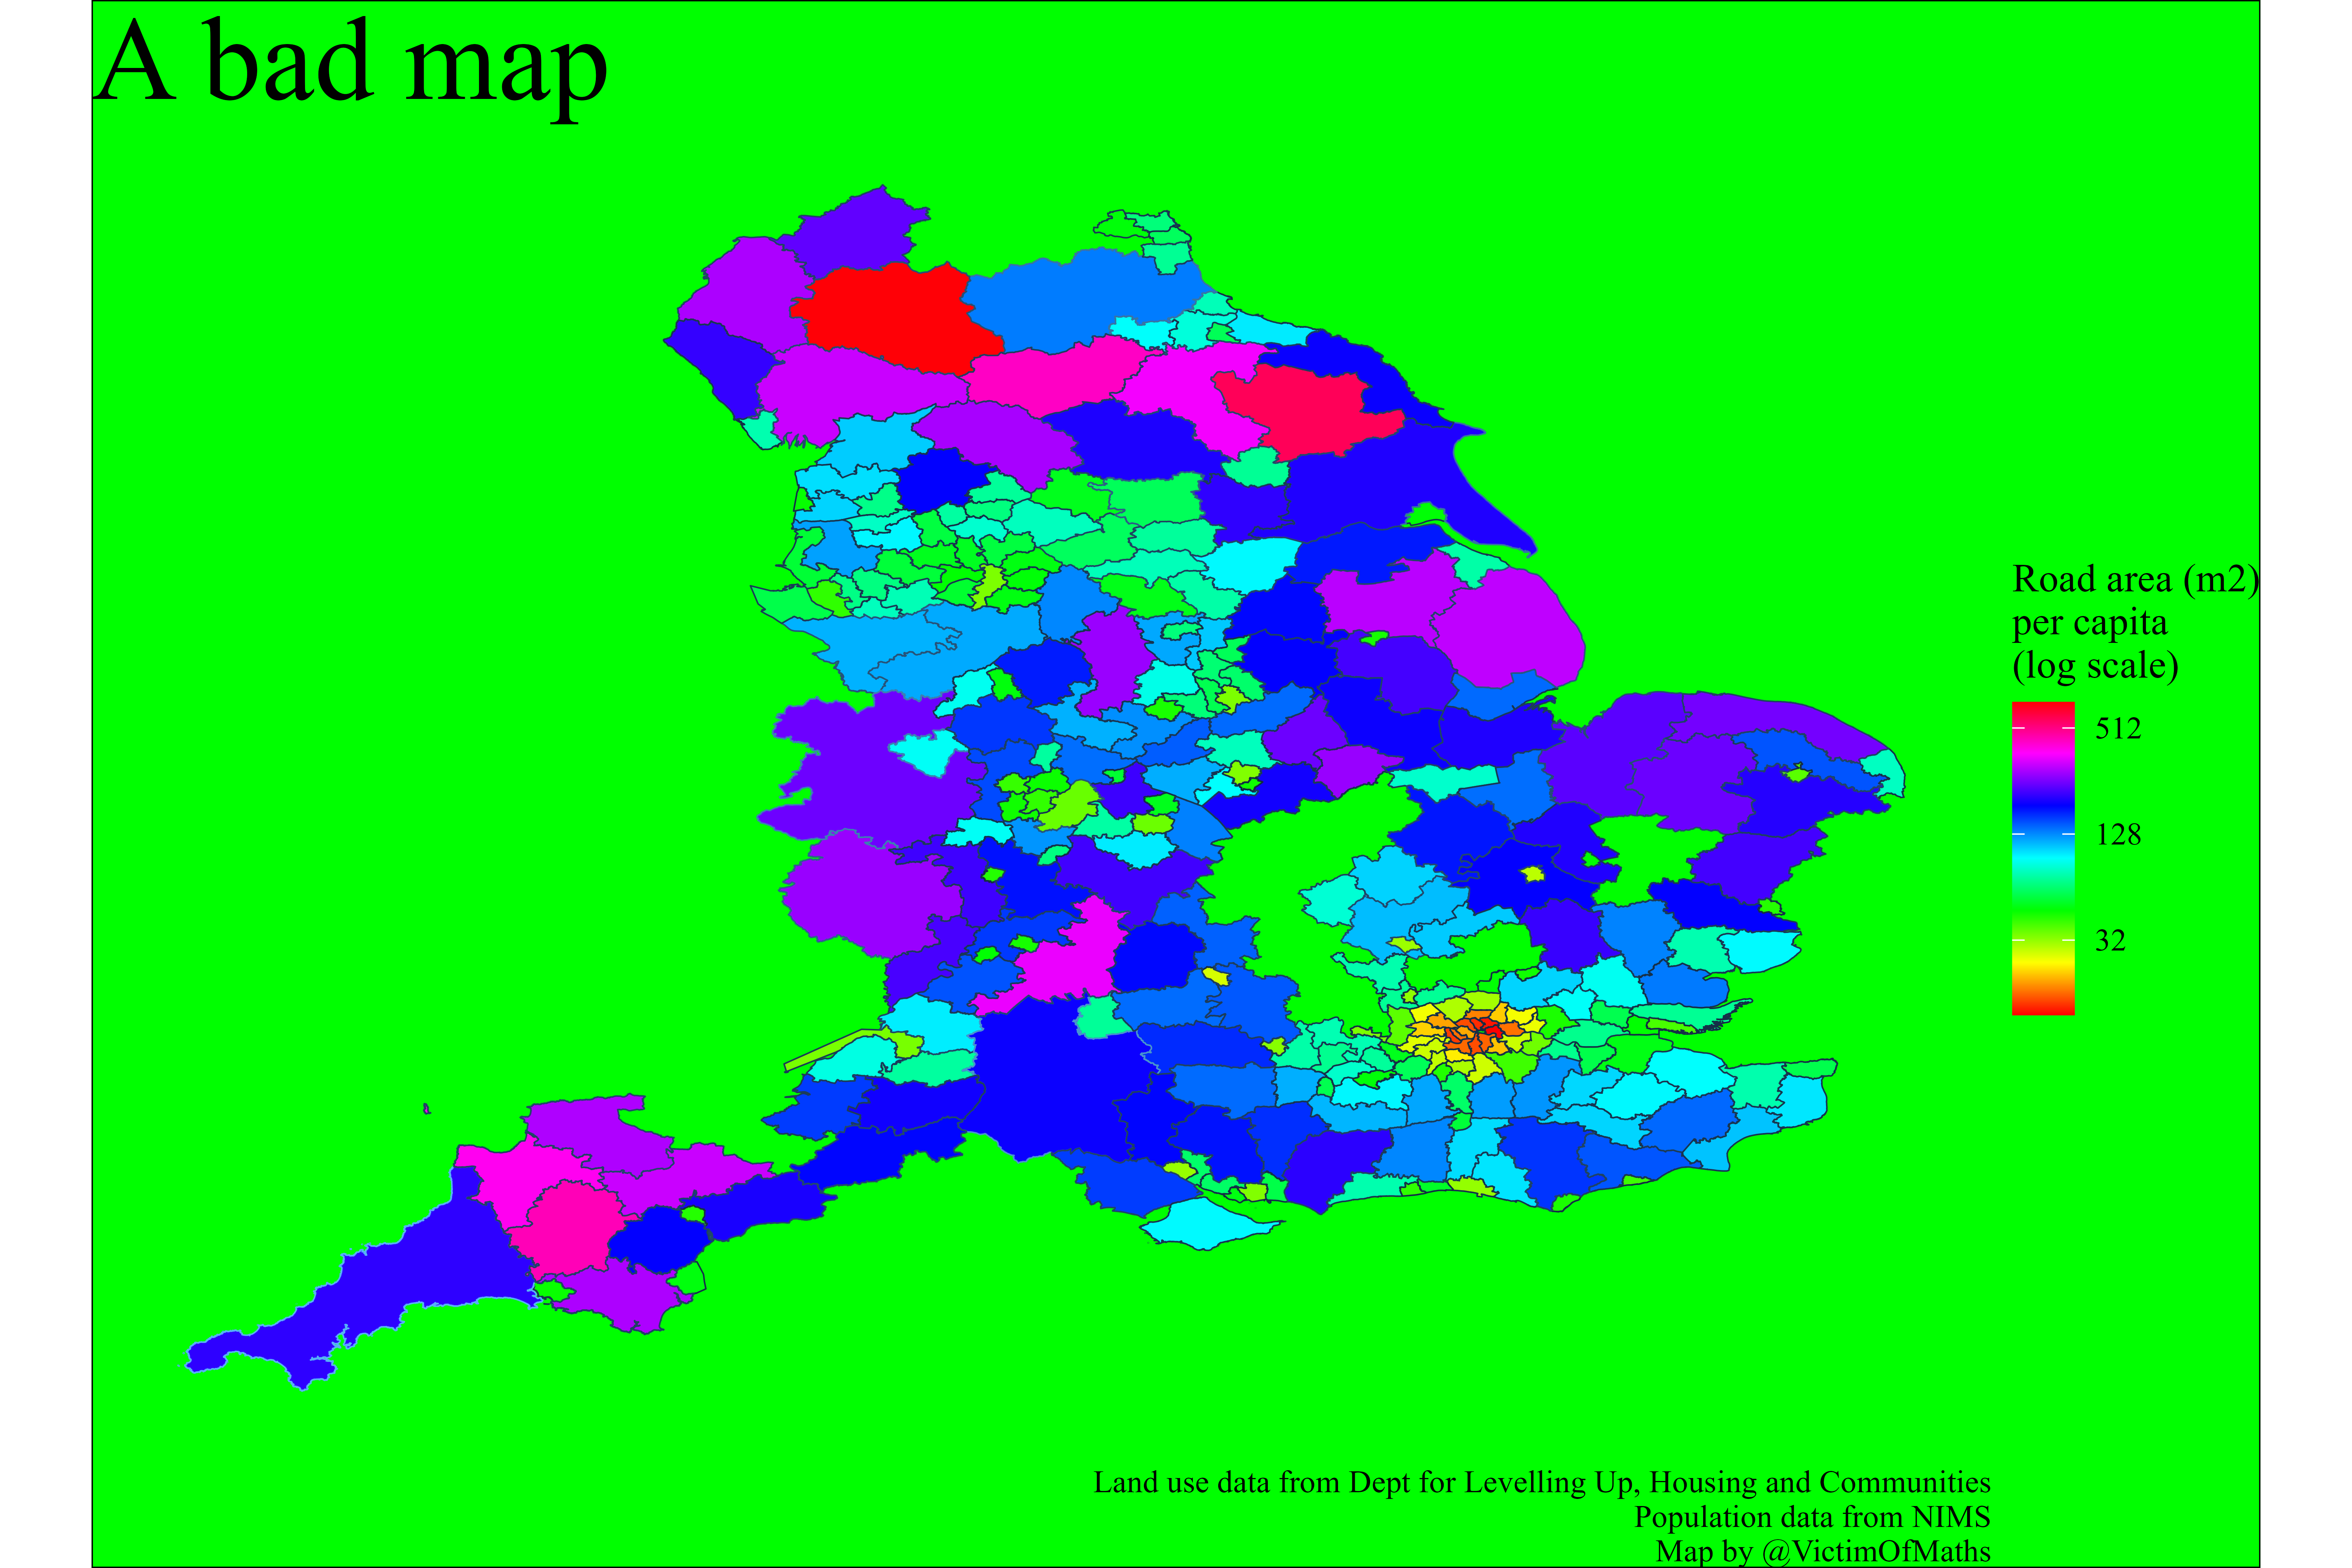

Generate this figure with R:
rm(list=ls())

library(curl)
library(readxl)
library(readODS)
library(tidyverse)
library(sf)
library(paletteer)
library(ragg)
library(extrafont)

#Download land use data
temp <- tempfile()
source <- ("https://assets.publishing.service.gov.uk/government/uploads/system/uploads/attachment_data/file/1113459/Live_Tables_-_Land_Use_Stock_2022.ods")
temp <- curl_download(url=source, destfile=temp, quiet=FALSE, mode="wb")

landdata <- read_ods(temp, sheet="P400b", range="A6:R328") %>% 
  select(`ONS code`, `Highways and road transport`) %>% 
  set_names("LADcode", "roadarea")
  
#Download inappropriate population data from NIMS
temp <- tempfile()
source <- ("https://api.coronavirus.data.gov.uk/v2/data?areaType=ltla&metric=VaccineRegisterPopulationByVaccinationDate&format=csv")
temp <- curl_download(url=source, destfile=temp, quiet=FALSE, mode="wb")
  
popdata  <- read.csv(temp) %>% 
  filter(date==max(date)) %>% 
  select(-c(date, areaType)) %>% 
  set_names("LADcode", "areaName", "pop")

data <- landdata %>% 
  merge(popdata) %>% 
  mutate(roadspercap=roadarea*10000/pop)

#Download wrong shapefile
temp <- tempfile()
temp2 <- tempfile()
source <- "https://opendata.arcgis.com/api/v3/datasets/4e50abbc857044afa2c8b81d0cff255e_0/downloads/data?format=shp&spatialRefId=27700&where=1%3D1"
temp <- curl_download(url=source, destfile=temp, quiet=FALSE, mode="wb")
unzip(zipfile=temp, exdir=temp2)

#The actual shapefile has a different name each time you download it, so need to fish the name out of the unzipped file
name <- list.files(temp2, pattern=".shp")
shapefile <- st_read(file.path(temp2, name)) %>% 
  rename("LADcode"="lad11cd")

#Put it in a stupid projection
map.data <- full_join(shapefile, data, by="LADcode") %>% 
  st_transform(crs = st_crs("EPSG:4087"))

#separate out the Isle of Wight
IoW <- map.data %>% 
  filter(areaName=="Isle of Wight") %>% 
  st_geometry()

#Rotate it 180degrees
IoW_c <- st_centroid(IoW)
rot = function(a) matrix(c(cos(a), sin(a), -sin(a), cos(a)), 2, 2)   
IoW2 <- (IoW-IoW_c)*rot(pi)*1.2+IoW_c 

#Faff about
test <-  map.data %>% 
  filter(areaName=="Isle of Wight") %>% 
  st_set_geometry(NULL) %>% 
  st_set_geometry(IoW2) %>% 
  st_set_crs("EPSG:4087")

#Stick it back in place of the real IoW
map.data2 <- map.data %>% 
  filter(areaName!="Isle of Wight") %>% 
  rbind(test)

agg_png("Day9_2022_BadMap.png", units="in", width=9, height=6, res=700)
ggplot(map.data2, aes(geometry=geometry))+
  geom_sf(aes(fill=roadspercap, colour=roadarea))+
  scale_fill_paletteer_c("grDevices::rainbow", na.value="transparent", trans="log2",
                         name="Road area (m2)\nper capita\n(log scale)")+
  scale_colour_continuous(na.value="Yellow")+
  guides(colour=FALSE)+
  theme_void()+
  theme(text=element_text(family="Times New Roman"),
        plot.title=element_text(size=rel(3)), plot.background=element_rect(fill="Green"))+
  labs(title="A bad map",
       caption="Land use data from Dept for Levelling Up, Housing and Communities\nPopulation data from NIMS\nMap by @VictimOfMaths")

dev.off()



  
